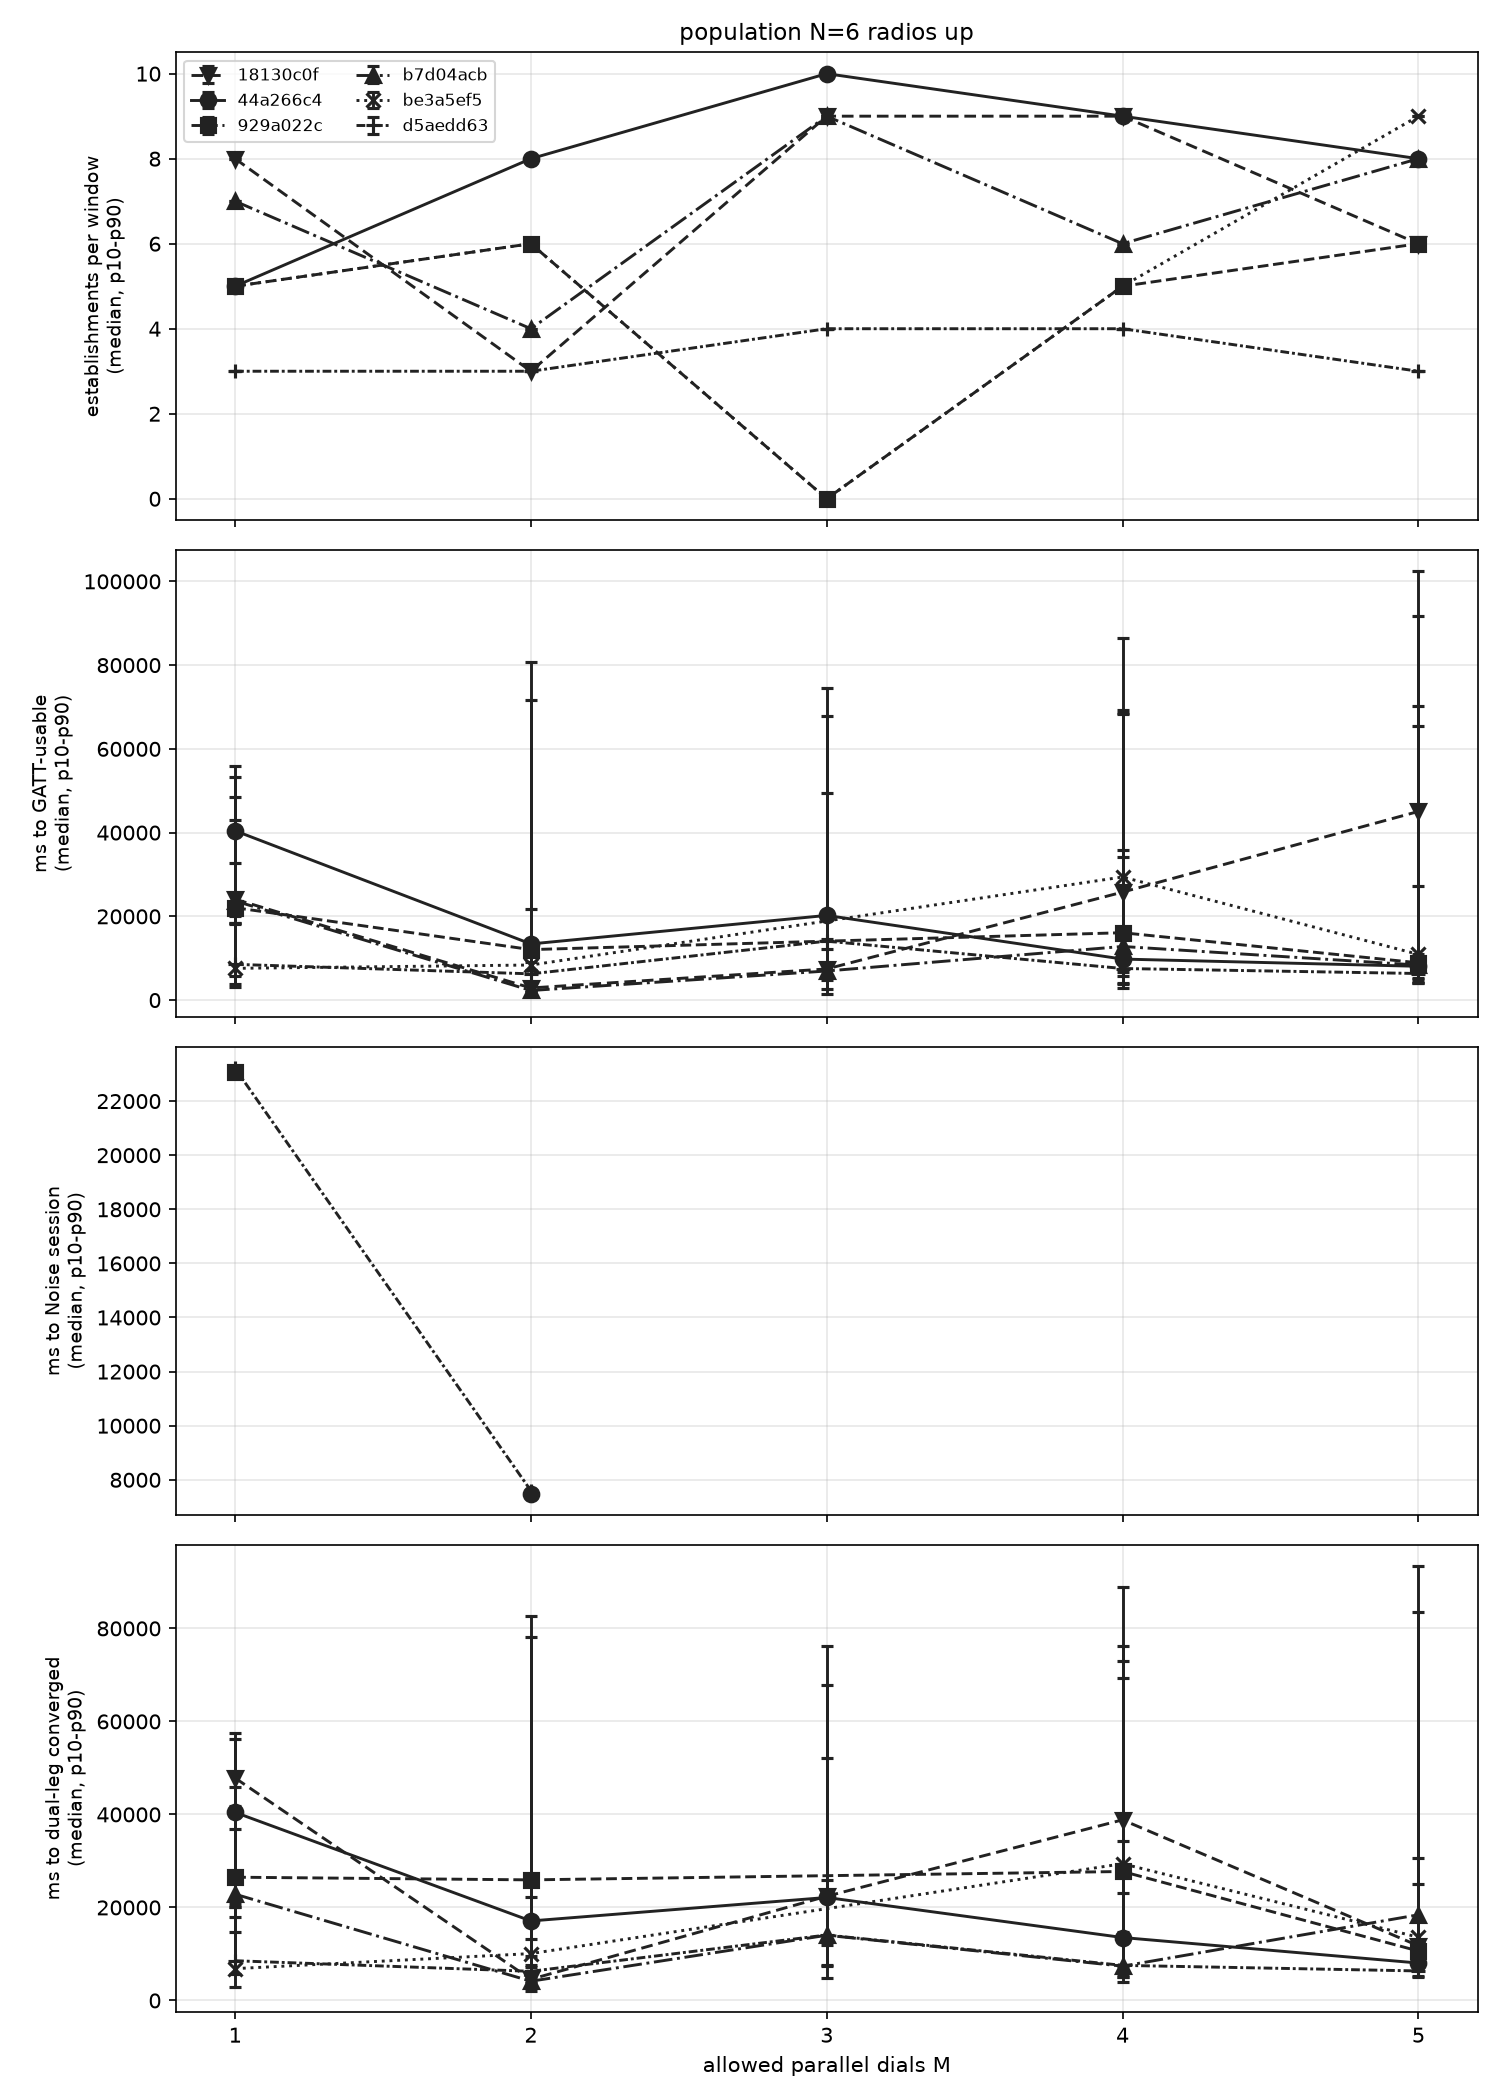

The data file committed next to this chart (first rows):
device, pop_n, m, rep, step, recorded, radio_up, established, conn_idx, ms_to_establish, in_flight, peripheral_links, total_links, ms_to_identified, ms_to_session, ms_to_converged
18130c0f5a36449cc5c1d5e0c17e83ba4d248625…, 2, 1, 1, N=2 M=1 t1, 0, False, 0, 0, , , , , , , 
18130c0f5a36449cc5c1d5e0c17e83ba4d248625…, 3, 1, 1, N=3 M=1 t1, 0, False, 0, 0, , , , , , , 
18130c0f5a36449cc5c1d5e0c17e83ba4d248625…, 3, 2, 1, N=3 M=2 t1, 0, False, 0, 0, , , , , , , 
18130c0f5a36449cc5c1d5e0c17e83ba4d248625…, 4, 1, 1, N=4 M=1 t1, 3, True, 3, 1, 18660, 1.0, 4.0, 5.0, 19506, , 18660
18130c0f5a36449cc5c1d5e0c17e83ba4d248625…, 4, 1, 1, N=4 M=1 t1, 3, True, 3, 2, 19810, 1.0, 3.0, 5.0, 20482, , 19810
18130c0f5a36449cc5c1d5e0c17e83ba4d248625…, 4, 1, 1, N=4 M=1 t1, 3, True, 3, 3, 23391, 1.0, 3.0, 6.0, 24275, , 23391
18130c0f5a36449cc5c1d5e0c17e83ba4d248625…, 4, 2, 1, N=4 M=2 t1, 6, True, 0, 0, , , , , , , 
18130c0f5a36449cc5c1d5e0c17e83ba4d248625…, 4, 3, 1, N=4 M=3 t1, 7, True, 7, 1, 1398, 3.0, 3.0, 6.0, 2131, , 1398
18130c0f5a36449cc5c1d5e0c17e83ba4d248625…, 4, 3, 1, N=4 M=3 t1, 7, True, 7, 2, 5294, 2.0, 3.0, 5.0, , , 
18130c0f5a36449cc5c1d5e0c17e83ba4d248625…, 4, 3, 1, N=4 M=3 t1, 7, True, 7, 3, 13564, 2.0, 4.0, 7.0, 16335, , 15328
18130c0f5a36449cc5c1d5e0c17e83ba4d248625…, 4, 3, 1, N=4 M=3 t1, 7, True, 7, 4, 48342, 2.0, 2.0, 4.0, 48826, , 48342
18130c0f5a36449cc5c1d5e0c17e83ba4d248625…, 4, 3, 1, N=4 M=3 t1, 7, True, 7, 5, 49650, 1.0, 3.0, 6.0, 51338, , 53909
18130c0f5a36449cc5c1d5e0c17e83ba4d248625…, 4, 3, 1, N=4 M=3 t1, 7, True, 7, 6, 63168, 1.0, 4.0, 7.0, 63651, , 63168
18130c0f5a36449cc5c1d5e0c17e83ba4d248625…, 4, 3, 1, N=4 M=3 t1, 7, True, 7, 7, 107245, 1.0, 4.0, 7.0, 108935, , 110391
18130c0f5a36449cc5c1d5e0c17e83ba4d248625…, 5, 1, 1, N=5 M=1 t1, 4, True, 4, 1, 943.0, 1.0, 2.0, 3.0, 1718, , 943.0
18130c0f5a36449cc5c1d5e0c17e83ba4d248625…, 5, 1, 1, N=5 M=1 t1, 4, True, 4, 2, 2589, 1.0, 1.0, 3.0, 4212, , 12798
18130c0f5a36449cc5c1d5e0c17e83ba4d248625…, 5, 1, 1, N=5 M=1 t1, 4, True, 4, 3, 4714, 1.0, 4.0, 7.0, 6097, , 5124
18130c0f5a36449cc5c1d5e0c17e83ba4d248625…, 5, 1, 1, N=5 M=1 t1, 4, True, 4, 4, 6557, 1.0, 5.0, 9.0, 7547, , 23323
18130c0f5a36449cc5c1d5e0c17e83ba4d248625…, 5, 2, 1, N=5 M=2 t1, 8, True, 8, 1, 151.0, 1.0, 1.0, 2.0, 934.0, , 151.0
18130c0f5a36449cc5c1d5e0c17e83ba4d248625…, 5, 2, 1, N=5 M=2 t1, 8, True, 8, 2, 2002, 1.0, 2.0, 4.0, 4075, , 6048
18130c0f5a36449cc5c1d5e0c17e83ba4d248625…, 5, 2, 1, N=5 M=2 t1, 8, True, 8, 3, 3708, 2.0, 4.0, 7.0, 5870, , 6976
18130c0f5a36449cc5c1d5e0c17e83ba4d248625…, 5, 2, 1, N=5 M=2 t1, 8, True, 8, 4, 4198, 2.0, 4.0, 8.0, 5165, , 4198
18130c0f5a36449cc5c1d5e0c17e83ba4d248625…, 5, 2, 1, N=5 M=2 t1, 8, True, 8, 5, 17959, 1.0, 4.0, 8.0, , , 22407
18130c0f5a36449cc5c1d5e0c17e83ba4d248625…, 5, 2, 1, N=5 M=2 t1, 8, True, 8, 6, 23984, 1.0, 4.0, 8.0, 25880, , 23984
18130c0f5a36449cc5c1d5e0c17e83ba4d248625…, 5, 2, 1, N=5 M=2 t1, 8, True, 8, 7, 54742, 1.0, 4.0, 8.0, 56049, , 61126
18130c0f5a36449cc5c1d5e0c17e83ba4d248625…, 5, 2, 1, N=5 M=2 t1, 8, True, 8, 8, 110279, 1.0, 4.0, 8.0, 112155, , 113026
18130c0f5a36449cc5c1d5e0c17e83ba4d248625…, 5, 3, 1, N=5 M=3 t1, 5, True, 5, 1, 2942, 1.0, 5.0, 9.0, 4645, , 22498
18130c0f5a36449cc5c1d5e0c17e83ba4d248625…, 5, 3, 1, N=5 M=3 t1, 5, True, 5, 2, 45113, 1.0, 4.0, 8.0, 48733, , 45113
18130c0f5a36449cc5c1d5e0c17e83ba4d248625…, 5, 3, 1, N=5 M=3 t1, 5, True, 5, 3, 58861, 1.0, 4.0, 8.0, 59754, , 60508
18130c0f5a36449cc5c1d5e0c17e83ba4d248625…, 5, 3, 1, N=5 M=3 t1, 5, True, 5, 4, 73185, 1.0, 4.0, 8.0, 79435, , 77311
18130c0f5a36449cc5c1d5e0c17e83ba4d248625…, 5, 3, 1, N=5 M=3 t1, 5, True, 5, 5, 77958, 1.0, 5.0, 9.0, 79435, , 77958
18130c0f5a36449cc5c1d5e0c17e83ba4d248625…, 5, 4, 1, N=5 M=4 t1, 9, True, 10, 1, 2277, 1.0, 1.0, 2.0, 3724, , 5138
18130c0f5a36449cc5c1d5e0c17e83ba4d248625…, 5, 4, 1, N=5 M=4 t1, 9, True, 10, 2, 5321, 3.0, 2.0, 4.0, 6132, , 5321
18130c0f5a36449cc5c1d5e0c17e83ba4d248625…, 5, 4, 1, N=5 M=4 t1, 9, True, 10, 3, 25064, 1.0, 4.0, 7.0, 25890, , 25064
18130c0f5a36449cc5c1d5e0c17e83ba4d248625…, 5, 4, 1, N=5 M=4 t1, 9, True, 10, 4, 27524, 1.0, 4.0, 8.0, 29545, , 30146
18130c0f5a36449cc5c1d5e0c17e83ba4d248625…, 5, 4, 1, N=5 M=4 t1, 9, True, 10, 5, 32182, 1.0, 4.0, 8.0, 33518, , 51722
18130c0f5a36449cc5c1d5e0c17e83ba4d248625…, 5, 4, 1, N=5 M=4 t1, 9, True, 10, 6, 43974, 1.0, 3.0, 6.0, 45342, , 51722
18130c0f5a36449cc5c1d5e0c17e83ba4d248625…, 5, 4, 1, N=5 M=4 t1, 9, True, 10, 7, 48249, 1.0, 5.0, 9.0, 49898, , 48249
18130c0f5a36449cc5c1d5e0c17e83ba4d248625…, 5, 4, 1, N=5 M=4 t1, 9, True, 10, 8, 64911, 1.0, 4.0, 8.0, 66868, , 64911
18130c0f5a36449cc5c1d5e0c17e83ba4d248625…, 5, 4, 1, N=5 M=4 t1, 9, True, 10, 9, 74953, 1.0, 4.0, 8.0, 81465, , 74953
18130c0f5a36449cc5c1d5e0c17e83ba4d248625…, 5, 4, 1, N=5 M=4 t1, 9, True, 10, 10, 117345, 1.0, 4.0, 8.0, 119387, , 
18130c0f5a36449cc5c1d5e0c17e83ba4d248625…, 6, 1, 1, N=6 M=1 t1, 8, True, 8, 1, 2943, 1.0, 2.0, 4.0, 3678, , 54532
18130c0f5a36449cc5c1d5e0c17e83ba4d248625…, 6, 1, 1, N=6 M=1 t1, 8, True, 8, 2, 4356, 1.0, 3.0, 6.0, 5043, , 5773
18130c0f5a36449cc5c1d5e0c17e83ba4d248625…, 6, 1, 1, N=6 M=1 t1, 8, True, 8, 3, 6693, 1.0, 4.0, 8.0, 7510, , 18601
18130c0f5a36449cc5c1d5e0c17e83ba4d248625…, 6, 1, 1, N=6 M=1 t1, 8, True, 8, 4, 18318, 1.0, 4.0, 8.0, 19672, , 21651
18130c0f5a36449cc5c1d5e0c17e83ba4d248625…, 6, 1, 1, N=6 M=1 t1, 8, True, 8, 5, 29869, 1.0, 4.0, 8.0, 30624, , 54532
18130c0f5a36449cc5c1d5e0c17e83ba4d248625…, 6, 1, 1, N=6 M=1 t1, 8, True, 8, 6, 39366, 1.0, 5.0, 10.0, 40408, , 41131
18130c0f5a36449cc5c1d5e0c17e83ba4d248625…, 6, 1, 1, N=6 M=1 t1, 8, True, 8, 7, 52470, 1.0, 6.0, 11.0, 53400, , 54532
18130c0f5a36449cc5c1d5e0c17e83ba4d248625…, 6, 1, 1, N=6 M=1 t1, 8, True, 8, 8, 64123, 1.0, 5.0, 10.0, 65310, , 64123
18130c0f5a36449cc5c1d5e0c17e83ba4d248625…, 6, 2, 1, N=6 M=2 t1, 3, True, 3, 1, 1553, 1.0, 3.0, 6.0, 2687, , 4559
18130c0f5a36449cc5c1d5e0c17e83ba4d248625…, 6, 2, 1, N=6 M=2 t1, 3, True, 3, 2, 2898, 1.0, 4.0, 8.0, 3897, , 2898
18130c0f5a36449cc5c1d5e0c17e83ba4d248625…, 6, 2, 1, N=6 M=2 t1, 3, True, 3, 3, 26606, 1.0, 5.0, 9.0, 28270, , 26606
18130c0f5a36449cc5c1d5e0c17e83ba4d248625…, 6, 3, 1, N=6 M=3 t1, 9, True, 9, 1, 2258, 2.0, 4.0, 6.0, , , 
18130c0f5a36449cc5c1d5e0c17e83ba4d248625…, 6, 3, 1, N=6 M=3 t1, 9, True, 9, 2, 2707, 3.0, 5.0, 8.0, 3447, , 2707
18130c0f5a36449cc5c1d5e0c17e83ba4d248625…, 6, 3, 1, N=6 M=3 t1, 9, True, 9, 3, 2709, 3.0, 5.0, 9.0, 22715, , 9435
18130c0f5a36449cc5c1d5e0c17e83ba4d248625…, 6, 3, 1, N=6 M=3 t1, 9, True, 9, 4, 5106, 1.0, 5.0, 9.0, 5932, , 21184
18130c0f5a36449cc5c1d5e0c17e83ba4d248625…, 6, 3, 1, N=6 M=3 t1, 9, True, 9, 5, 7439, 1.0, 6.0, 11.0, 22715, , 9435
18130c0f5a36449cc5c1d5e0c17e83ba4d248625…, 6, 3, 1, N=6 M=3 t1, 9, True, 9, 6, 20890, 1.0, 4.0, 8.0, 22715, , 23633
18130c0f5a36449cc5c1d5e0c17e83ba4d248625…, 6, 3, 1, N=6 M=3 t1, 9, True, 9, 7, 22167, 2.0, 5.0, 10.0, 23647, , 24546
18130c0f5a36449cc5c1d5e0c17e83ba4d248625…, 6, 3, 1, N=6 M=3 t1, 9, True, 9, 8, 44151, 1.0, 5.0, 10.0, 45060, , 44151
... 346 more rows
